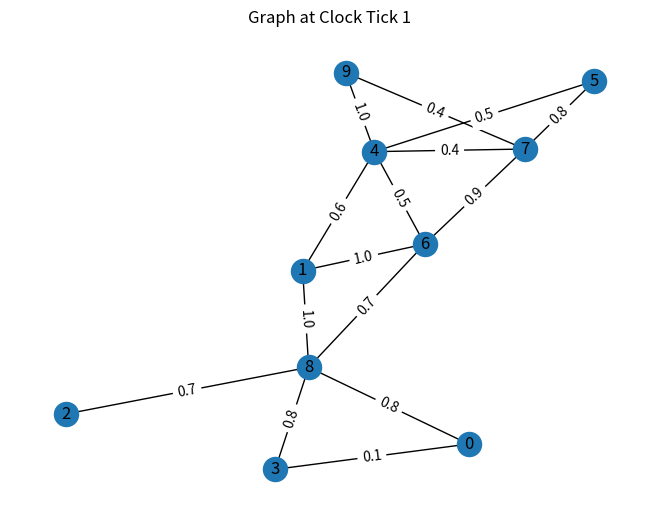
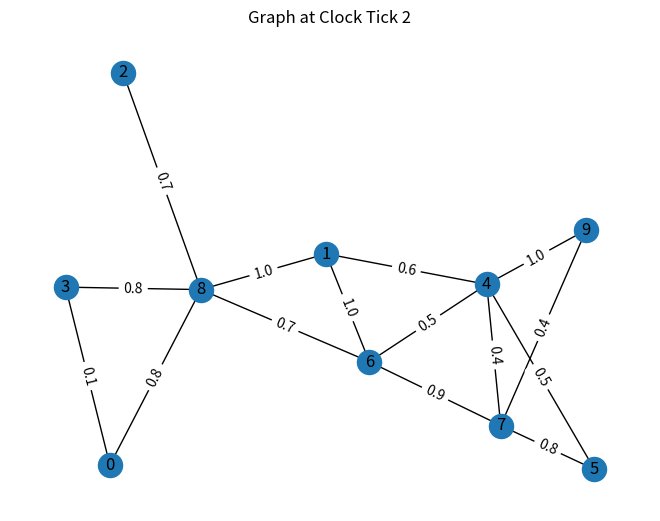
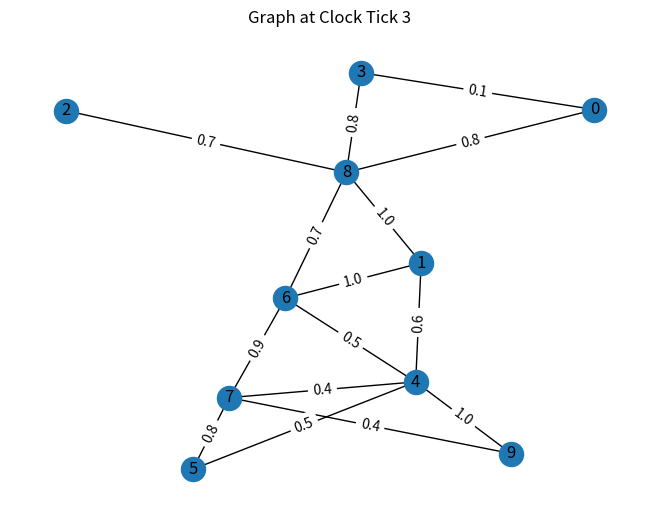
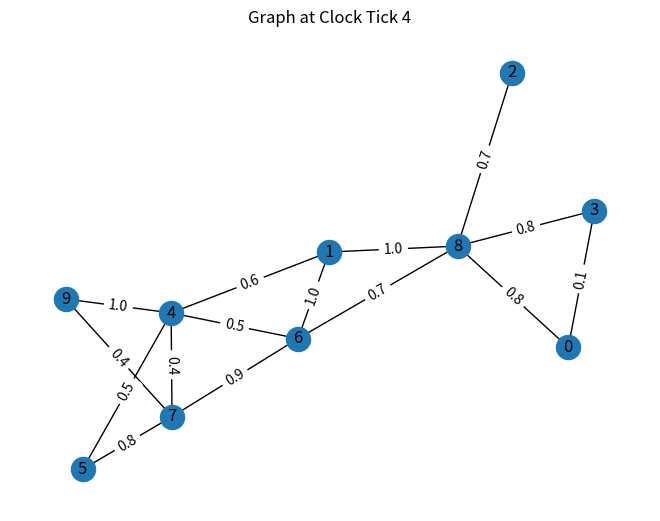
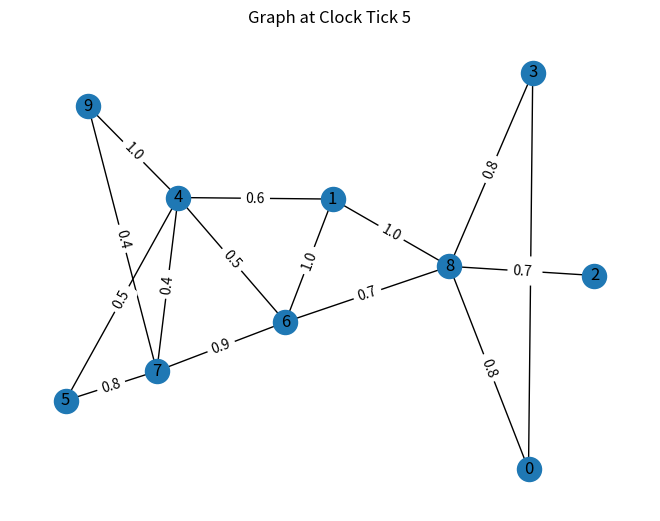
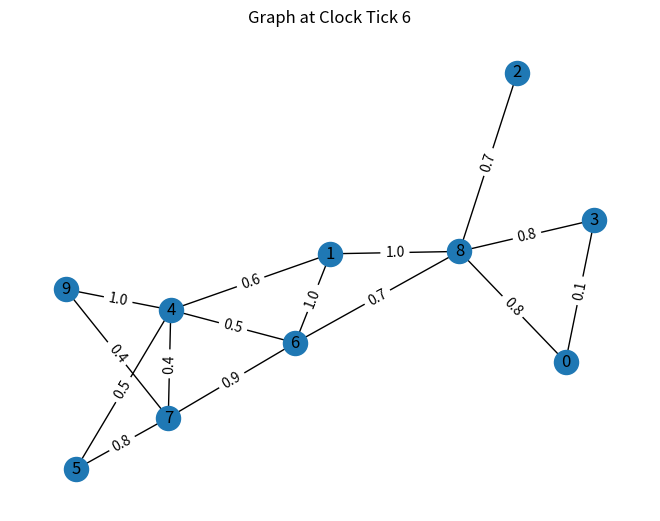
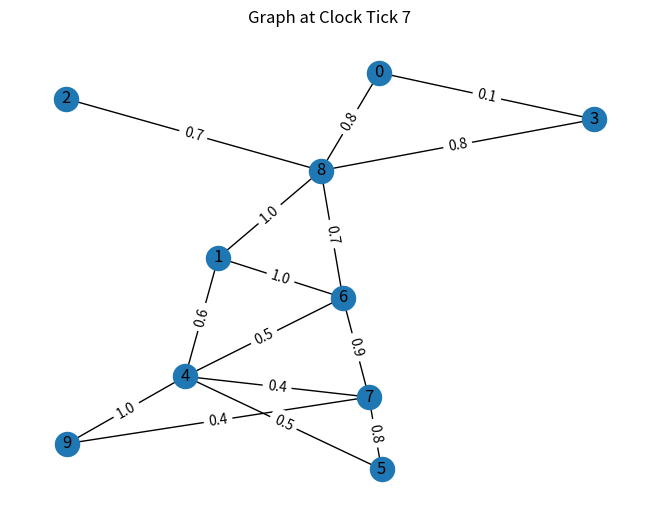
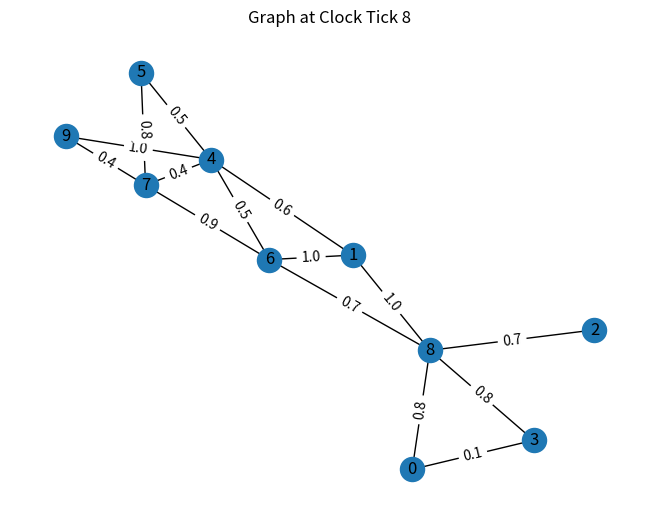
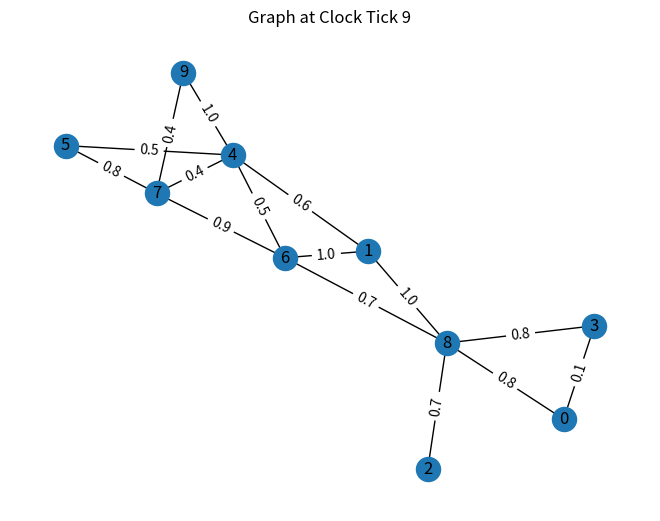
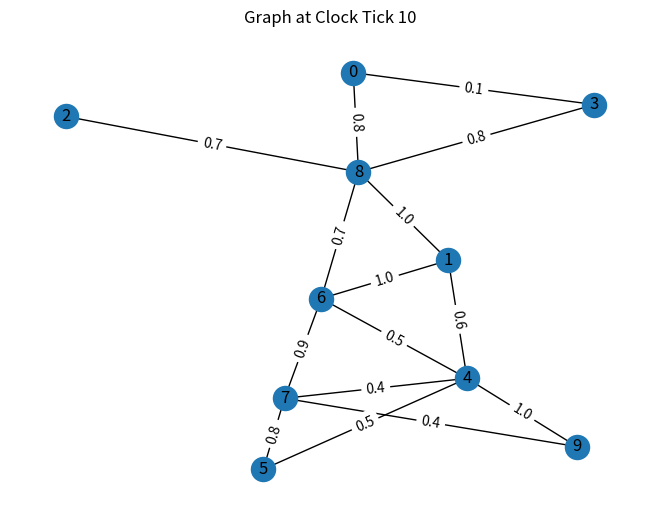
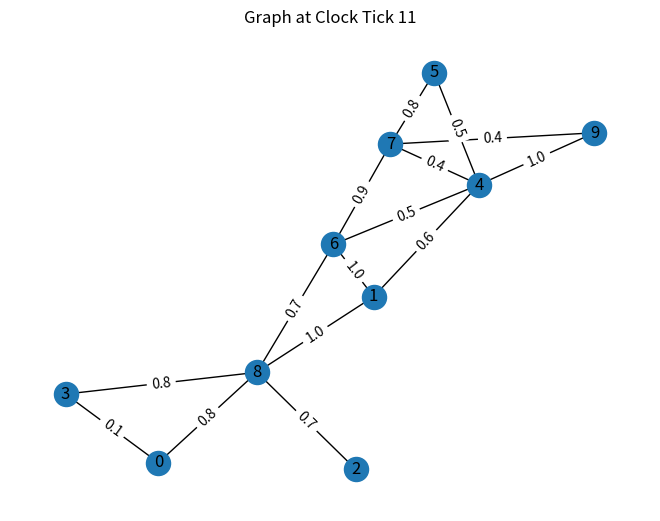
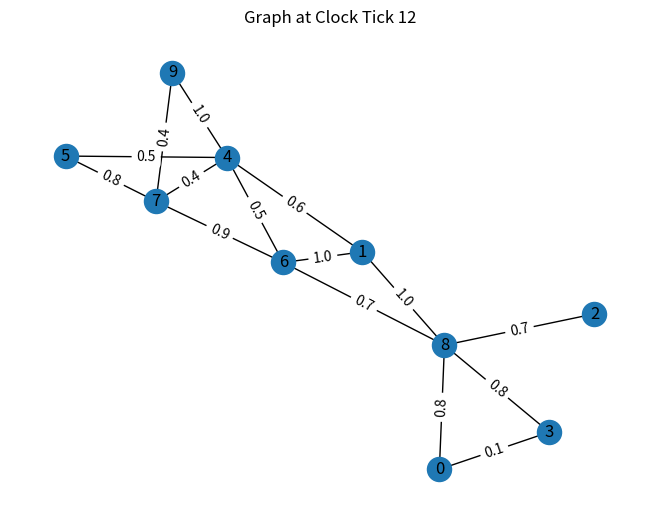
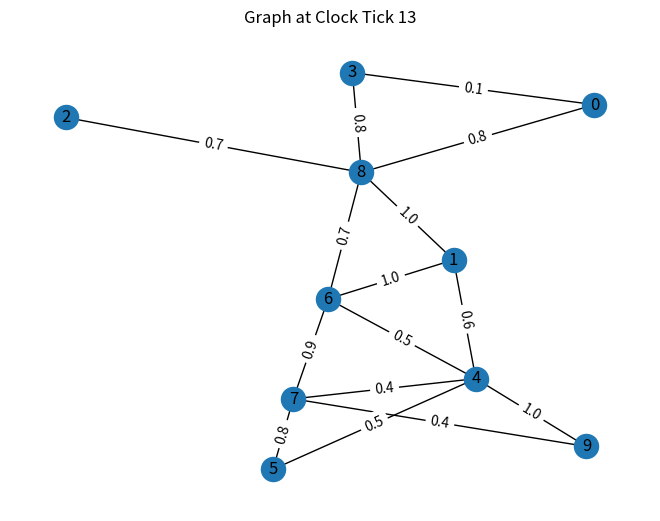
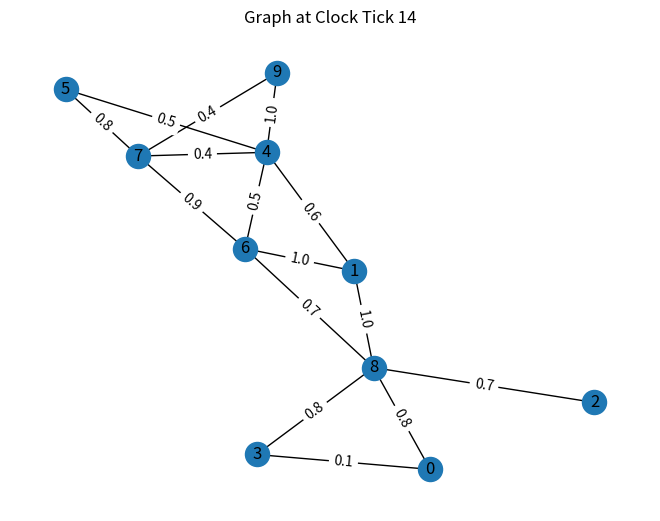
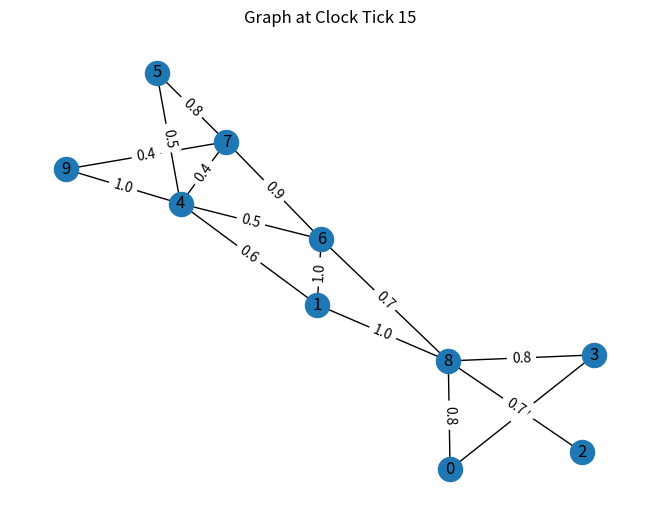
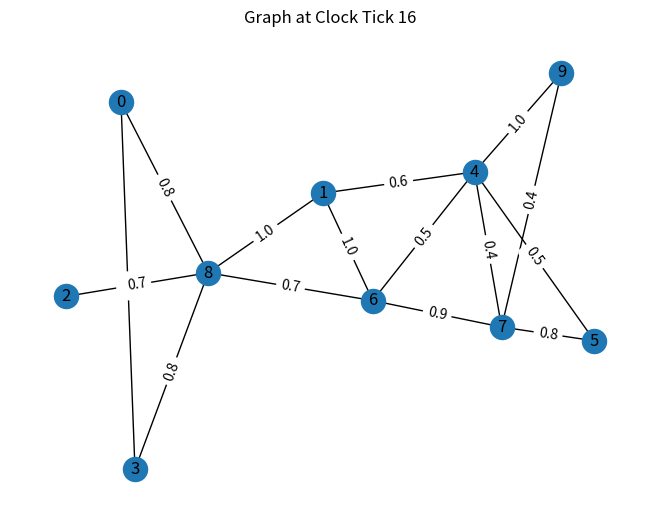

Generate these figures, in order, with matplotlib: (Note: this script raises an exception after producing the figures.)
# -*- coding: utf-8 -*-
"""Autonomous_Project_Phase1_PartA.ipynb

Automatically generated by Colab.

Original file is located at
    https://colab.research.google.com/drive/1H-M8gEOpwDI8KuKF4O2PkTrIcEC_vkmO

# R2

## Creating a graph with 10 nodes and average connectivity of 2
"""

import networkx as nx
import matplotlib.pyplot as plt
import random
# Create an empty graph
G = nx.Graph()

# Add nodes (0 to 9)
nodes = range(10)
G.add_nodes_from(nodes)

# Define edge information with weights
edges_with_weights = [
    (0, 3, 0.1), (0, 8, 0.8), (3, 8, 0.8), (2, 8, 0.7), (8, 1, 1.0),
    (8, 6, 0.7), (1, 6, 1.0), (1, 4, 0.6), (6, 4, 0.5), (6, 7, 0.9),
    (4, 7, 0.4), (7, 9, 0.4), (4, 9, 1.0), (7, 5, 0.8), (4, 5, 0.5)
]

"""## Printing the contents of service queues and paths for each van and plotting for 2 vans"""

# Add edges with weights to the graph
for edge in edges_with_weights:
    G.add_edge(edge[0], edge[1], weight=edge[2])

# Initialize van data structures
vans = [{'id': i, 'location': 0, 'service_queue_van0': [], 'service_queue_van1': [], 'path': [0]} for i in range(0, 2)]

# Function to calculate weighted distance between two nodes using dijkstra
def calculate_weighted_distance(graph, node1, node2):
    return nx.shortest_path(graph,node1,node2,weight='weight',method='dijkstra')

# Function to get the next node for a van
def get_next_node(graph, van, destination):
    path = vans[van]['path']
    current_location = vans[van]['location']

    # Calculate distances to all neighboring nodes
    distances = [(node, calculate_weighted_distance(graph, current_location, node)) for node in G.neighbors(current_location)]

    # Sort distances and choose the closest node as the next destination
    distances.sort(key=lambda x: x[1])

    for node, _ in distances:
        if node not in path:
            return node

    # If all nodes are visited, return to the starting point
    return path[0]

# Clock ticks
for tick in range(1, 21):
    print(f"At clock tick {tick}")

    # Generate pickup and drop-off requests
    pickup_location_van0 = random.randint(0, 9)
    dropoff_location_van0 = random.randint(0, 9)
    pickup_location_van1 = random.randint(0, 9)
    dropoff_location_van1 = random.randint(0, 9)

    # Select a van for the pickup request based on proximity
    available_vans = [van for van in vans if len(van['service_queue_van0']) < 5 and len(van['service_queue_van1']) < 5]
    if available_vans:
        closest_van = min(available_vans, key=lambda van: calculate_weighted_distance(G, van['location'], pickup_location_van0))
        closest_van['service_queue_van0'].extend([(tick, 'p', pickup_location_van0), (tick, 'd', dropoff_location_van0)])
        closest_van1 = min(available_vans, key=lambda van: calculate_weighted_distance(G, van['location'], pickup_location_van1))
        closest_van1['service_queue_van1'].extend([(tick, 'p', pickup_location_van1), (tick, 'd', dropoff_location_van1)])

    # Update van paths
    for van in vans:
        if van['service_queue_van0'] and van['service_queue_van1']:
            next_node = get_next_node(G, van['id'], van['service_queue_van0'][0][2])
            next_node1 = get_next_node(G, van['id'], van['service_queue_van1'][0][2])
            van['path'].append(next_node)
            van['location'] = next_node
            van['path'].append(next_node1)
            van['location'] = next_node1

    # Print contents of service queues and paths for each van
    print(f"In the array of service_queue, the 1st value refers to customer ID and 2nd value refers to service type either pickup or dropoff and 3rd value refers to pickup node if the service is p and dropoff node if service type is d")
    for van in vans:
        print(f"Van {van['id']} - Service Queue: {van['service_queue_van0'], van['service_queue_van1']}")
    # Plot the graph at this clock tick
    pos = nx.spring_layout(G)
    nx.draw(G, pos, with_labels=True, node_size=300)
    labels = nx.get_edge_attributes(G, 'weight')
    nx.draw_networkx_edge_labels(G, pos, edge_labels=labels)
    plt.title(f"Graph at Clock Tick {tick}")
    plt.show()

"""# R3

## Calculating average distance traveled per day and average number of trips per day on a road network of 100 nodes and average connectivity of 3 for 30 vans
"""

import networkx as nx
import random
# Create a random graph with 100 nodes and average connectivity of 3
G = nx.random_regular_graph(3, 100)
# Initialize van data structures
vans = [{'id': i, 'location': 0, 'service_queue': [], 'path': [0]} for i in range(1, 31)]

# Function to calculate weighted distance between two nodes
def calculate_weighted_distance(graph, node1, node2):
    # Replace this with actual distance calculation based on traffic density
    return random.uniform(0.1, 2.0)  # Example: Uniform random distance between 0.1 and 2.0

# Function to get the next node for a van
def get_next_node(graph, van, destination):
    path = vans[van]['path']
    current_location = vans[van]['location']

    # Calculate distances to all neighboring nodes
    distances = [(node, calculate_weighted_distance(graph, current_location, node)) for node in G.neighbors(current_location)]

    # Sort distances and choose the closest node as the next destination
    distances.sort(key=lambda x: x[1])

    for node, _ in distances:
        if node not in path:
            return node

    # If all nodes are visited, return to the starting point
    return path[0]

# Simulate 10 hours (10 * 60 minutes)
total_distance = 0
total_trips = 0

for tick in range(1, 10 * 60 + 1):
    # Generate random pickup and drop-off requests
    if random.random() < 0.01:  # Randomly generate requests with 1% probability per minute
        pickup_location = random.randint(0, 99)  # Random pickup node
        dropoff_location = random.randint(0, 99)  # Random drop-off node
        total_trips += 1

        # Select a van for the pickup request based on proximity
        available_vans = [van for van in vans if len(van['service_queue']) < 5]
        if available_vans:
            closest_van = min(available_vans, key=lambda van: calculate_weighted_distance(G, van['location'], pickup_location))
            closest_van['service_queue'].extend([(tick, 'p', pickup_location), (tick, 'd', dropoff_location)])

    # Update van paths
    for van in vans:
        if van['service_queue']:
            next_node = get_next_node(G, van['id'], van['service_queue'][0][2])
            van['path'].append(next_node)
            total_distance += calculate_weighted_distance(G, van['location'], next_node)
            van['location'] = next_node

# Calculate average distance traveled per day
average_distance_per_day = total_distance / 10  # 10-hour simulation

# Calculate average number of trips per day
average_trips_per_day = total_trips / 10  # 10-hour simulation

print(f"Average Distance Traveled per Day: {average_distance_per_day}")
print(f"Average Number of Trips per Day: {average_trips_per_day}")

"""# R4

##Calculating the new values of average distance and average number of trips traveled per day taken across the entire fleet on a road network of 100 nodes and average connectivity of 3 for 60 vans
"""

import networkx as nx
import random
# Create a random graph with 100 nodes and average connectivity of 3
G = nx.random_regular_graph(3, 100)
# Initialize van data structures
vans = [{'id': i, 'location': 0, 'service_queue': [], 'path': [0]} for i in range(1, 61)]  # Change fleet size to 60
# Function to calculate weighted distance between two nodes
def calculate_weighted_distance(graph, node1, node2):
    # Replace this with actual distance calculation based on traffic density
    return random.uniform(0.1, 2.0)  # Example: Uniform random distance between 0.1 and 2.0

# Function to get the next node for a van
def get_next_node(graph, van, destination):
    path = vans[van]['path']
    current_location = vans[van]['location']

    # Calculate distances to all neighboring nodes
    distances = [(node, calculate_weighted_distance(graph, current_location, node)) for node in G.neighbors(current_location)]

    # Sort distances and choose the closest node as the next destination
    distances.sort(key=lambda x: x[1])

    for node, _ in distances:
        if node not in path:
            return node

    # If all nodes are visited, return to the starting point
    return path[0]

# Simulate 10 hours (10 * 60 minutes)
total_distance = 0
total_trips = 0

for tick in range(1, 10 * 60 + 1):
    # Generate random pickup and drop-off requests
    if random.random() < 0.01:  # Randomly generate requests with 1% probability per minute
        pickup_location = random.randint(0, 99)  # Random pickup node
        dropoff_location = random.randint(0, 99)  # Random drop-off node
        total_trips += 1

        # Select a van for the pickup request based on proximity
        available_vans = [van for van in vans if len(van['service_queue']) < 5]
        if available_vans:
            closest_van = min(available_vans, key=lambda van: calculate_weighted_distance(G, van['location'], pickup_location))
            closest_van['service_queue'].extend([(tick, 'p', pickup_location), (tick, 'd', dropoff_location)])

    # Update van paths
    for van in vans:
        if van['service_queue']:
            next_node = get_next_node(G, van['id'], van['service_queue'][0][2])
            van['path'].append(next_node)
            total_distance += calculate_weighted_distance(G, van['location'], next_node)
            van['location'] = next_node

# Calculate average distance traveled per day
average_distance_per_day = total_distance / 10  # 10-hour simulation

# Calculate average number of trips per day
average_trips_per_day = total_trips / 10  # 10-hour simulation

print(f"Average Distance Traveled per Day with 60 Vehicles: {average_distance_per_day}")
print(f"Average Number of Trips per Day with 60 Vehicles: {average_trips_per_day}")

"""#R5

##Calculating the new values of average distance traveled per day taken across the entire fleet on a road network of 100 nodes and average connectivity of 4 for 60 vans
"""

import networkx as nx
import random

# Create a random graph with 100 nodes and connectivity of 4
G = nx.random_regular_graph(4, 100)

# Initialize van data structures
vans = [{'id': i, 'location': 0, 'service_queue': [], 'path': [0]} for i in range(1, 61)]

# Function to calculate weighted distance between two nodes
def calculate_weighted_distance(graph, node1, node2):
    # Replace this with actual distance calculation based on traffic density
    return random.uniform(0.1, 2.0)  # Example: Uniform random distance between 0.1 and 2.0

# Function to get the next node for a van
def get_next_node(graph, van, destination):
    path = vans[van]['path']
    current_location = vans[van]['location']

    # Calculate distances to all neighboring nodes
    distances = [(node, calculate_weighted_distance(graph, current_location, node)) for node in G.neighbors(current_location)]

    # Sort distances and choose the closest node as the next destination
    distances.sort(key=lambda x: x[1])

    for node, _ in distances:
        if node not in path:
            return node

    # If all nodes are visited, return to the starting point
    return path[0]

# Simulate 10 hours (10 * 60 minutes) with the given booking rate (450 to 600 reservations per hour)
total_distance = 0
total_trips = 0
# average_distance_per_minute = []
for tick in range(1, 10 * 60 + 1):
    # Generate random pickup and drop-off requests
    if random.random() < random.uniform(7.5, 10.0) / 60:  # Randomly generate requests with rate between 7.5 to 10 requests per minute
        pickup_location = random.randint(0, 99)  # Random pickup node
        dropoff_location = random.randint(0, 99)  # Random drop-off node
        total_trips += 1

        # Select a van for the pickup request based on proximity
        available_vans = [van for van in vans if len(van['service_queue']) < 5]
        if available_vans:
            closest_van = min(available_vans, key=lambda van: calculate_weighted_distance(G, van['location'], pickup_location))
            closest_van['service_queue'].extend([(tick, 'p', pickup_location), (tick, 'd', dropoff_location)])

    # Update van paths
    for van in vans:
        if van['service_queue']:
            next_node = get_next_node(G, van['id'], van['service_queue'][0][2])
            van['path'].append(next_node)
            total_distance += calculate_weighted_distance(G, van['location'], next_node)
            van['location'] = next_node

# Calculate average distance traveled per day
average_distance_per_day = total_distance / 10  # 10-hour simulation

print(f"New Average Distance Traveled per Day with Connectivity of 4: {average_distance_per_day}")
